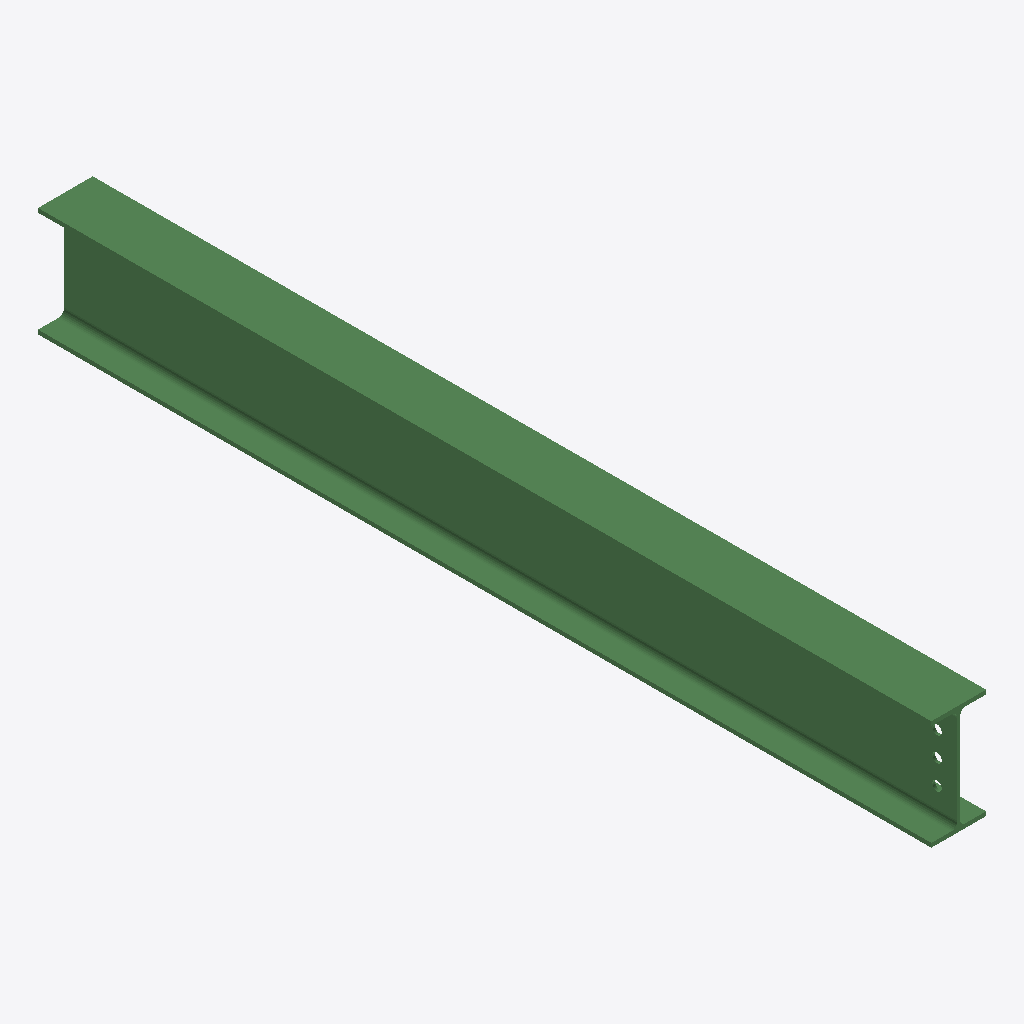
Isometric view of an IFC building model (IFC-SPF (STEP), schema IFC2X3, length unit millimetre), seen from the south-west, elements coloured by IFC class: 1 beam (green).
Extent 0.1 m × 2.2 m × 0.3 m (x, y, z). Storeys (1): Undefined at 0.00 m. Elements (1): 1 IfcBeam.

HEADER;
FILE_DESCRIPTION(('ViewDefinition[AISC_Steel_Detailing]','Option [BaseQuantities:Off]','Option [GridExport:On]','Option [Assemblies:Off]','Option [Bolts:On]','Option [Rebars:On]','Option [PourObjects:Off]','Option [Welds:On]','Option [SurfaceTreatments:On]','Option [LocationBy:0]','Option [ViewColors:Off]','Option [SectionedSpine:Off]','[2 more]'),'2;1');
FILE_NAME('b_1160_Qty_1.ifc','2026-05-16T11:53:14',('GIOVANNIPC\\gcorrea'),('Structural Designer'),'IFC Database version: Work','Tekla Structures 2020 Service Pack 5, IFC Export','');
FILE_SCHEMA(('IFC2X3'));
ENDSEC;
DATA;
#37=IFCPROJECT('2G7ZFDNE16yBDU14FA92Me',#5,'Proyecto',$,$,$,$,(#11),#36);
#39=IFCSITE('2xvEzEinjBTea80yOTcujY',#5,'Obra',$,$,#38,$,$,.ELEMENT.,$,$,$,$,$);
#41=IFCBUILDING('0eQvmyky9C7vdf5AMlrLRr',#5,'Undefined',$,$,#40,$,$,.ELEMENT.,$,$,$);
#43=IFCBUILDINGSTOREY('29hdEUCErFze9E_VIAceOd',#5,'Undefined',$,$,#42,$,$,.ELEMENT.,0.0);
#67=IFCBEAM('3kMtiZsGfBvvzLNzDDjjL8',#44,'BEAM','IPE270','IPE270',#48,#66,'IDee5b7b23-d90a-4be7-9f55-5fd34db6d548');
ENDSEC;
